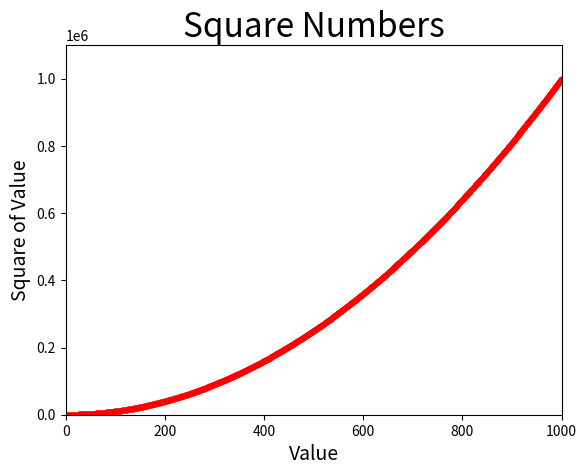

This chart was generated by the following Python code:
import matplotlib.pyplot as plt

# input_value = [1, 2, 3, 4, 5]
# squares_value = [1, 4, 9, 16, 25]
# plt.plot(input_value, squares_value, linewidth=3)
#
# plt.title("Square Numbers", fontsize=24)
# plt.xlabel("Value", fontsize=14)
# plt.ylabel("Square of Value", fontsize=14)
#
# # 设置刻度标记的大小
# plt.tick_params(axis='both', labelsize=14)
# plt.show()


# # scatter()绘制散点图
# x_values = [1, 2, 3, 4, 5]
# y_values = [1, 4, 9, 16, 25]
#
# plt.scatter(x_values, y_values, s=30)  # s=100规定点的尺寸
#
# plt.title("Square Numbers", fontsize=24)
# plt.xlabel("Value", fontsize=14)
# plt.ylabel("Square of Value", fontsize=14)
#
# # 设置刻度标记的大小
# plt.tick_params(axis='both', labelsize=14)
# plt.show()

# 自动计算数据
x_values = list(range(1, 1001))
y_values = [x**2 for x in x_values]

plt.scatter(x_values, y_values, c='red', s=10)
# plt.scatter(x_values, y_values, c=y_values, cmap=plt.cm.Blues, s=10)  # 颜色映射
plt.title("Square Numbers", fontsize=24)
plt.xlabel("Value", fontsize=14)
plt.ylabel("Square of Value", fontsize=14)

# 设置每个坐标轴的取值范围
plt.axis([0, 1000, 0, 1100000])
plt.show()
plt.savefig('squares_plot.png')





